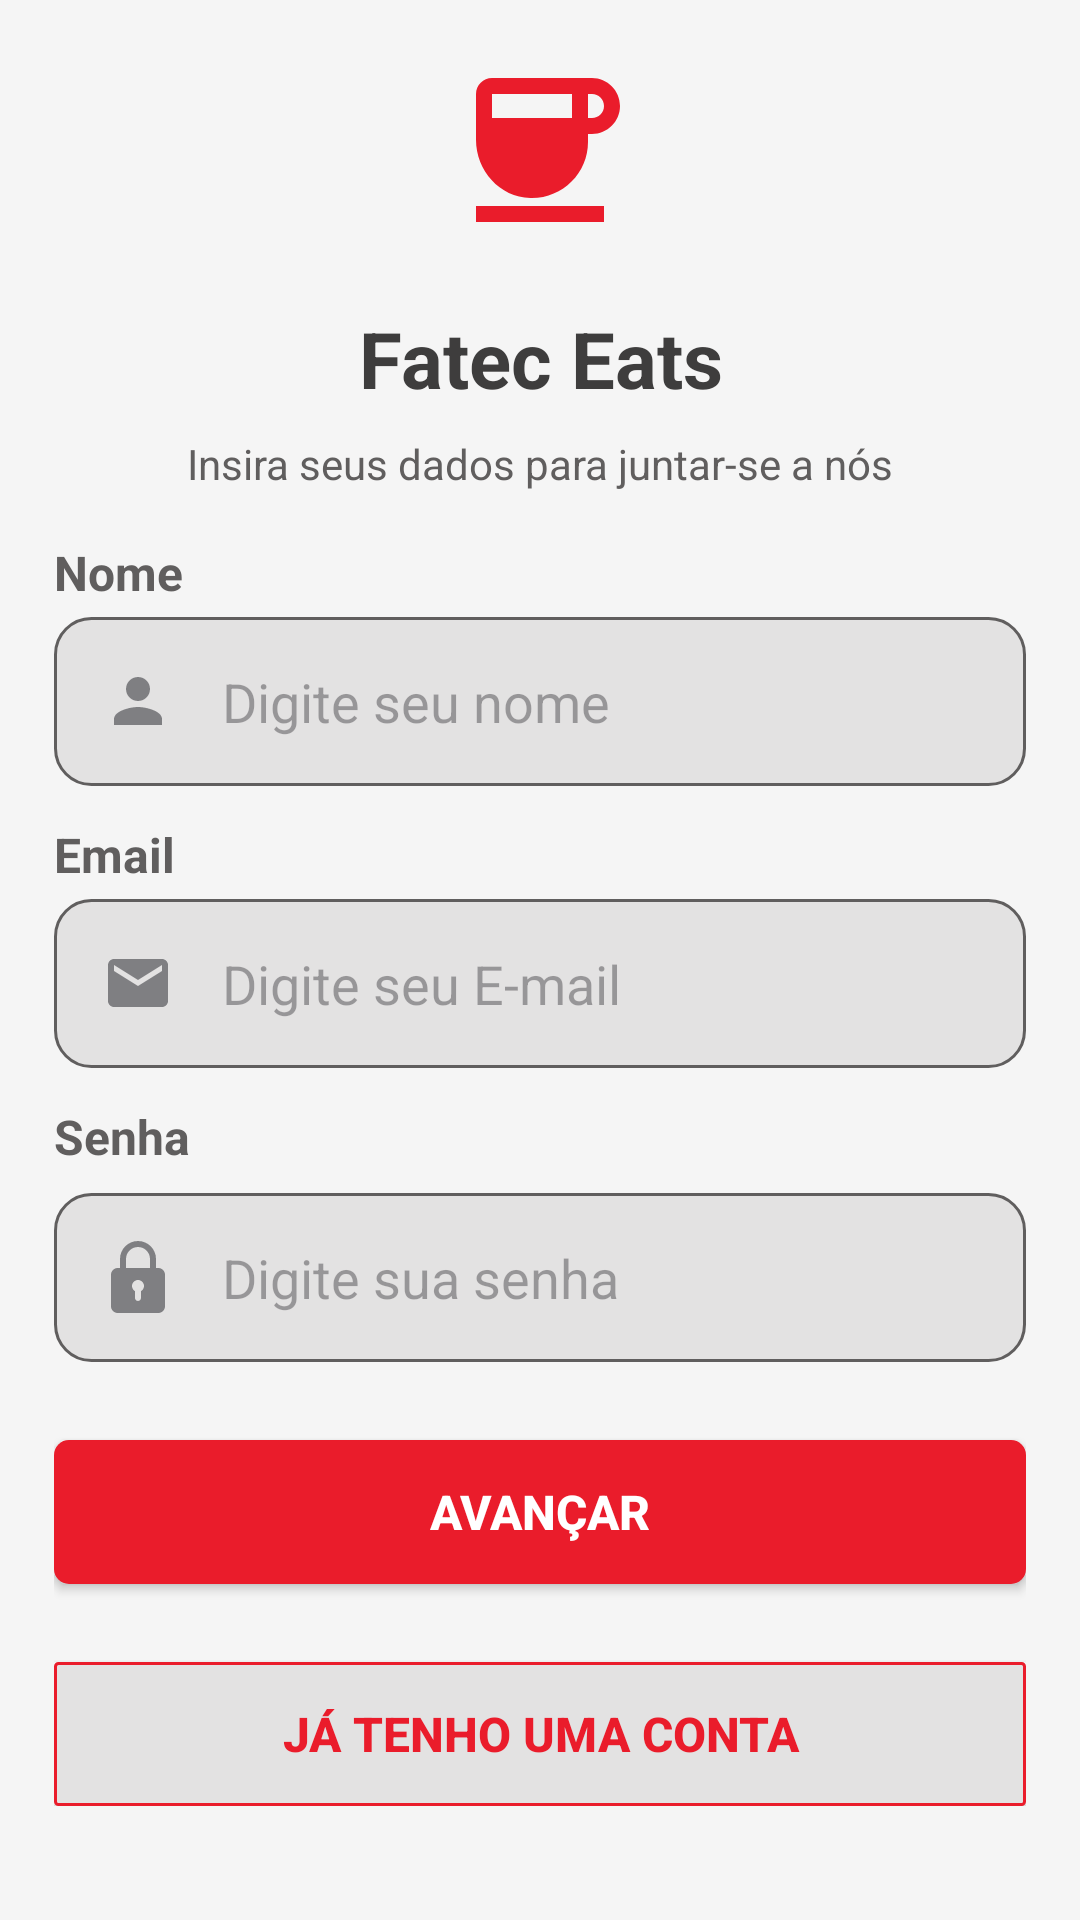

Here is an Android app screen rendered from its layout file. Give the layout XML and the strings, colors and styles it references.
<!-- AndroidManifest.xml: application theme Theme.EatsConsumer -->
<!-- res/layout/activity_sign_up.xml -->
<?xml version="1.0" encoding="utf-8"?>
<androidx.constraintlayout.widget.ConstraintLayout xmlns:android="http://schemas.android.com/apk/res/android"
    xmlns:app="http://schemas.android.com/apk/res-auto"
    xmlns:tools="http://schemas.android.com/tools"
    android:layout_width="match_parent"
    android:layout_height="match_parent"
    tools:context=".activity.auth.SignUpActivity">

    <LinearLayout
        android:layout_width="match_parent"
        android:layout_height="match_parent"
        android:orientation="vertical"
        android:background="@color/white_light">
        <ScrollView
            android:layout_width="match_parent"
            android:layout_height="match_parent">

            <LinearLayout
                android:layout_width="match_parent"
                android:layout_height="match_parent"
                android:layout_margin="18dp"
                android:orientation="vertical">

                <ImageView
                    android:id="@+id/imgLogo"
                    android:layout_width="match_parent"
                    android:layout_height="64dp"
                    android:src="@drawable/baseline_coffee_24"
                    tools:srcCompat="@drawable/baseline_coffee_24" />

                <TextView
                    android:id="@+id/textView"
                    android:layout_width="match_parent"
                    android:layout_height="wrap_content"
                    android:textAlignment="center"
                    android:layout_marginTop="20dp"
                    android:textSize="26sp"
                    android:textStyle="bold"
                    android:textColor="@color/color_text_title"
                    android:text="Fatec Eats" />

                <TextView
                    android:id="@+id/textView2"
                    android:layout_width="match_parent"
                    android:layout_height="wrap_content"
                    android:textAlignment="center"
                    android:layout_marginTop="8dp"
                    android:textStyle="normal"
                    android:textColor="@color/color_text_default"
                    android:text="Insira seus dados para juntar-se a nós" />

                <LinearLayout
                    android:layout_width="match_parent"
                    android:layout_height="wrap_content"
                    android:orientation="vertical">

                    <TextView
                        android:layout_height="wrap_content"
                        android:layout_width="match_parent"
                        android:layout_marginTop="16dp"
                        android:textSize="16sp"
                        android:text="Nome"
                        android:textColor="@color/color_text_default"
                        android:textStyle="bold" />

                    <EditText
                        android:id="@+id/edNome"
                        android:layout_width="match_parent"
                        android:layout_height="wrap_content"
                        android:layout_marginTop="4dp"
                        android:padding="16dp"
                        android:background="@drawable/border_rounded"
                        android:drawableStart="@drawable/ico_person_24"
                        android:drawablePadding="16dp"
                        android:hint="Digite seu nome"
                        android:inputType="textCapSentences" />

                    <TextView
                        android:layout_height="wrap_content"
                        android:layout_width="match_parent"
                        android:text="Telefone"
                        android:layout_marginTop="12dp"
                        android:textSize="16sp"
                        android:textColor="@color/color_text_default"
                        android:textStyle="bold"
                        android:visibility="gone"/>

                    <EditText
                        android:id="@+id/edFone"
                        android:layout_width="match_parent"
                        android:layout_height="wrap_content"
                        android:layout_marginTop="4dp"
                        android:padding="16dp"
                        android:background="@drawable/border_rounded"
                        android:drawableStart="@drawable/ic_local_phone_24"
                        android:drawablePadding="16dp"
                        android:hint="(11) 99999-9999"
                        android:inputType="numberSigned"
                        android:visibility="gone"/>

                    <TextView
                        android:layout_height="wrap_content"
                        android:layout_width="match_parent"
                        android:text="Endereço"
                        android:layout_marginTop="12dp"
                        android:textSize="16sp"
                        android:textColor="@color/color_text_default"
                        android:textStyle="bold"
                        android:visibility="gone"/>

                    <EditText
                        android:id="@+id/edEndereco"
                        android:layout_width="match_parent"
                        android:layout_height="wrap_content"
                        android:layout_marginTop="4dp"
                        android:padding="16dp"
                        android:background="@drawable/border_rounded"
                        android:drawableStart="@drawable/ic_location_pin_24"
                        android:drawablePadding="16dp"
                        android:hint="Digite seu endereço"
                        android:inputType="textCapWords"
                        android:visibility="gone"/>

                    <TextView
                        android:layout_height="wrap_content"
                        android:layout_width="match_parent"
                        android:text="Email"
                        android:layout_marginTop="12dp"
                        android:textSize="16sp"
                        android:textColor="@color/color_text_default"
                        android:textStyle="bold" />

                    <EditText
                        android:id="@+id/edEmail"
                        android:layout_width="match_parent"
                        android:layout_height="wrap_content"
                        android:layout_marginTop="4dp"
                        android:padding="16dp"
                        android:background="@drawable/border_rounded"
                        android:drawableStart="@drawable/ic_mail"
                        android:drawablePadding="16dp"
                        android:hint="Digite seu E-mail"
                        android:inputType="textEmailAddress" />

                    <TextView
                        android:layout_width="match_parent"
                        android:layout_height="wrap_content"
                        android:text="Senha"
                        android:layout_marginTop="12dp"
                        android:textColor="@color/color_text_default"
                        android:textSize="16sp"
                        android:textStyle="bold" />

                    <EditText
                        android:id="@+id/edSenha"
                        android:layout_width="match_parent"
                        android:layout_height="wrap_content"
                        android:drawableStart="@drawable/ic_password"
                        android:drawablePadding="16dp"
                        android:hint="Digite sua senha"
                        android:background="@drawable/border_rounded"
                        android:padding="16dp"
                        android:layout_marginTop="8dp"
                        android:inputType="textPassword" />

                    <android.widget.Button
                        android:id="@+id/btCreate"
                        android:layout_marginTop="26dp"
                        android:text="Avançar"
                        android:textAllCaps="true"
                        android:textSize="16sp"
                        android:textColor="@color/white"
                        android:textStyle="bold"
                        android:layout_width="match_parent"
                        android:layout_height="wrap_content"
                        android:background="@drawable/bg_tv"/>

                    <android.widget.Button
                        android:id="@+id/btBack"
                        android:layout_marginTop="26dp"
                        android:text="Já tenho uma conta"
                        android:textAllCaps="true"
                        android:textSize="16sp"
                        android:textColor="@color/red_default"
                        android:textStyle="bold"
                        android:layout_width="match_parent"
                        android:layout_height="wrap_content"
                        android:background="@drawable/bg_tv_outline"/>

                </LinearLayout>
            </LinearLayout>

        </ScrollView>
    </LinearLayout>

</androidx.constraintlayout.widget.ConstraintLayout>
<!-- resources referenced by this layout -->
<resources>
  <color name="color_text_default">#605E5E</color>
  <color name="color_text_title">#3E3D3D</color>
  <color name="red_default">#EA1C2B</color>
  <color name="white">#FFFFFFFF</color>
  <color name="white_light">#f5f5f5</color>
  <!-- drawable baseline_coffee_24 (drawable) -->
  <vector android:height="24dp" android:tint="#EA1C2B"
      android:viewportHeight="24" android:viewportWidth="24"
      android:width="24dp" xmlns:android="http://schemas.android.com/apk/res/android">
      <path android:fillColor="@android:color/white" android:pathData="M18.5,3H6C4.9,3 4,3.9 4,5v5.71c0,3.83 2.95,7.18 6.78,7.29c3.96,0.12 7.22,-3.06 7.22,-7v-1h0.5c1.93,0 3.5,-1.57 3.5,-3.5S20.43,3 18.5,3zM16,5v3H6V5H16zM18.5,8H18V5h0.5C19.33,5 20,5.67 20,6.5S19.33,8 18.5,8zM4,19h16v2H4V19z"/>
  </vector>
  <!-- drawable bg_tv (drawable) -->
  <?xml version="1.0" encoding="utf-8"?>
  <shape xmlns:android="http://schemas.android.com/apk/res/android"
      android:shape="rectangle">
      <solid android:color="@color/red_default"/>
      <corners android:radius="5dp"/>
  </shape>
  <!-- drawable bg_tv_outline (drawable) -->
  <selector xmlns:android="http://schemas.android.com/apk/res/android">
      <item>
          <shape android:shape="rectangle">
              <solid android:color="@color/white_background"/> 
              <corners android:radius="1dp"/> 
              <stroke android:color="@color/red_default" android:width="1dp"/> 
              <padding android:bottom="8dp" android:left="8dp" android:right="8dp" android:top="8dp"/>
          </shape>
      </item>
  </selector>
  <!-- drawable border_rounded (drawable) -->
  <selector xmlns:android="http://schemas.android.com/apk/res/android">
      <item>
          <shape android:shape="rectangle">
              <solid android:color="@color/white_background"/> 
              <corners android:radius="12dp"/> 
              <stroke android:color="@color/color_text_default" android:width="1dp"/> 
              <padding android:bottom="8dp" android:left="8dp" android:right="8dp" android:top="8dp"/>
          </shape>
      </item>
  </selector>
  <!-- drawable ic_mail (drawable) -->
  <vector xmlns:android="http://schemas.android.com/apk/res/android"
      android:width="24dp"
      android:height="24dp"
      android:tint="#7f7f82"
      android:viewportWidth="24"
      android:viewportHeight="24">
      <path
          android:fillColor="#7f7f82"
          android:pathData="M20,4L4,4c-1.1,0 -1.99,0.9 -1.99,2L2,18c0,1.1 0.9,2 2,2h16c1.1,0 2,-0.9 2,-2L22,6c0,-1.1 -0.9,-2 -2,-2zM20,8l-8,5 -8,-5L4,6l8,5 8,-5v2z" />
  </vector>
  <!-- drawable ico_person_24 (drawable) -->
  <vector android:height="24dp" android:tint="#7F7F82"
      android:viewportHeight="24" android:viewportWidth="24"
      android:width="24dp" xmlns:android="http://schemas.android.com/apk/res/android">
      <path android:fillColor="@android:color/white" android:pathData="M12,12c2.21,0 4,-1.79 4,-4s-1.79,-4 -4,-4 -4,1.79 -4,4 1.79,4 4,4zM12,14c-2.67,0 -8,1.34 -8,4v2h16v-2c0,-2.66 -5.33,-4 -8,-4z"/>
  </vector>
  <style name="Theme.EatsConsumer" parent="Base.Theme.EatsConsumer" />
  <color name="white_background">#E3E2E2</color>
  <style name="Base.Theme.EatsConsumer" parent="Theme.Material3.Light.NoActionBar">
          
          <item name="colorPrimary">@color/colorPrimary</item>
          
          <item name="colorPrimaryDark">@color/colorPrimaryDark</item>
          
          <item name="colorAccent">@color/colorAccent</item>
          <item name="android:statusBarColor">@color/colorPrimary</item>
      </style>
  <color name="colorPrimary">#EA1C2B</color>
  <color name="colorPrimaryDark">#AA0713</color>
  <color name="colorAccent">#E48583</color>
</resources>
